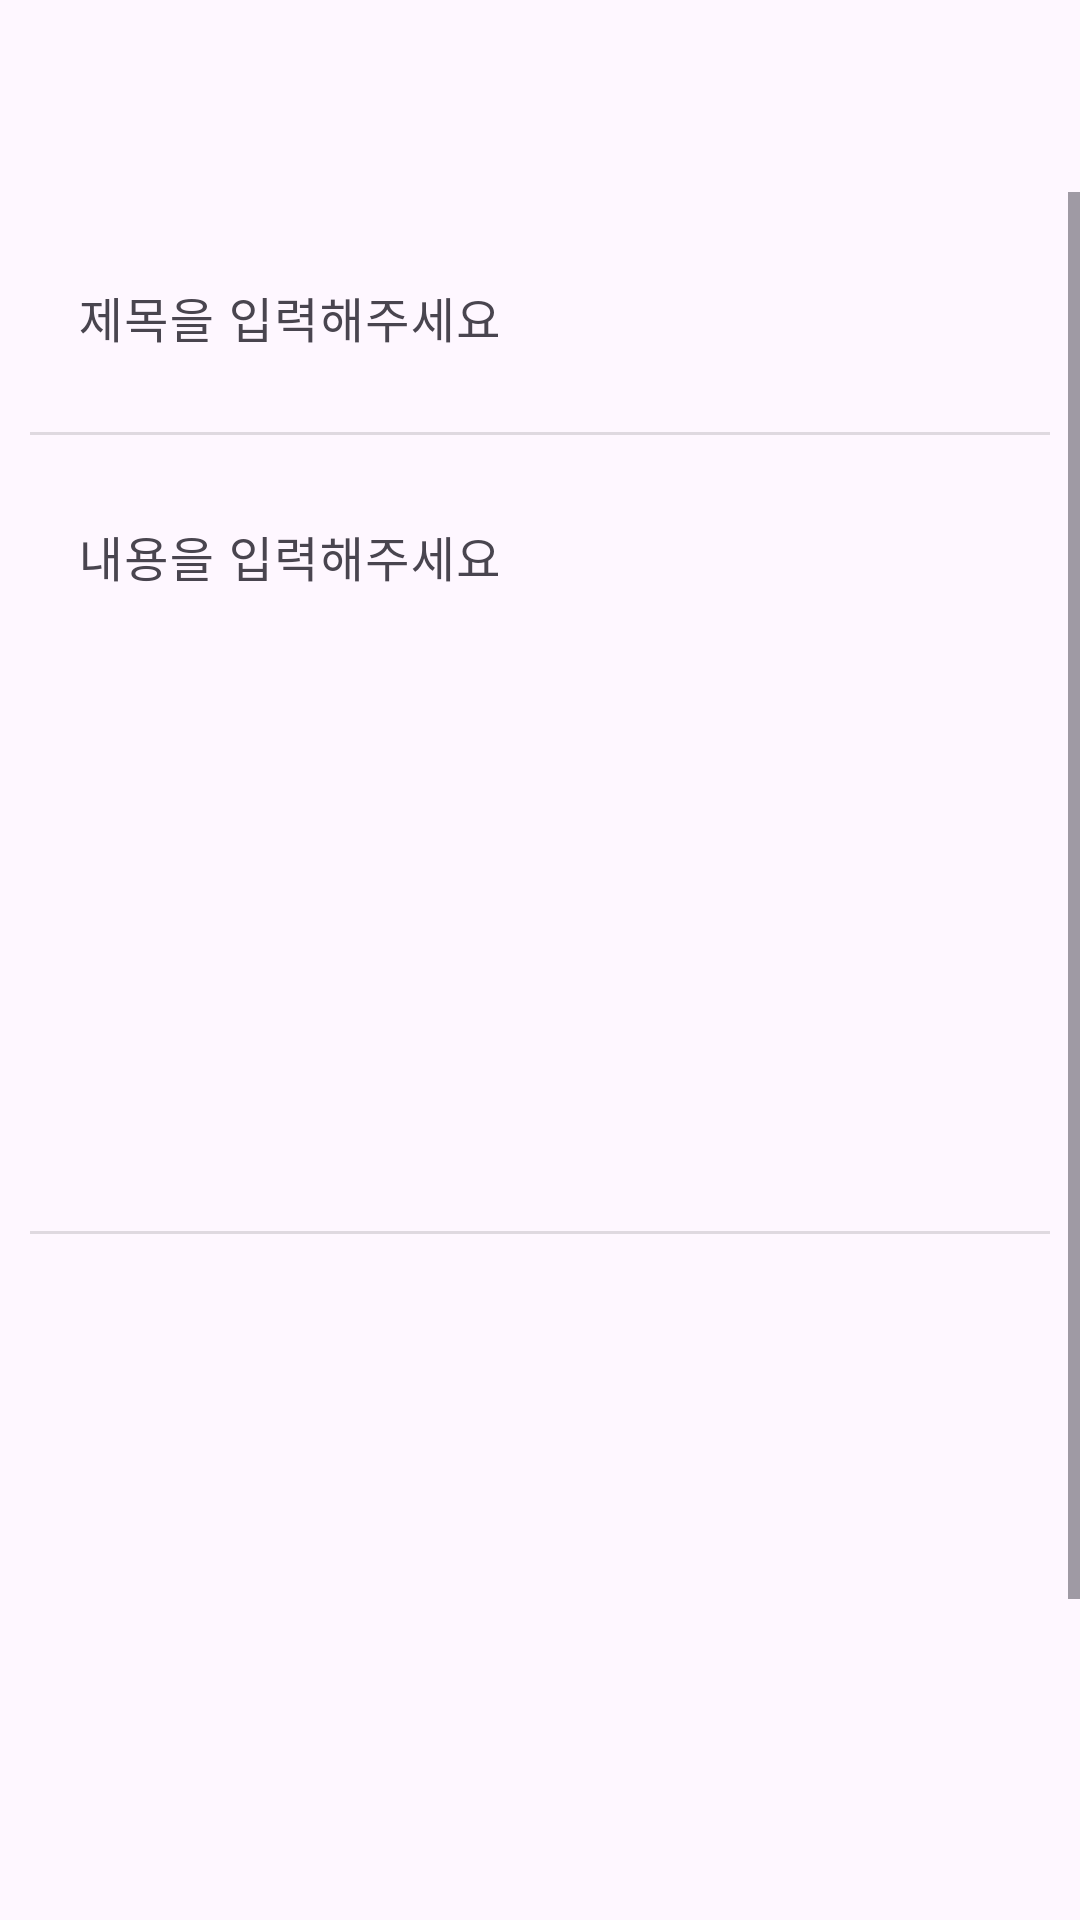

The Android layout XML behind this screen, and the referenced resources:
<!-- AndroidManifest.xml: application theme Theme.GuitarApp -->
<!-- res/layout/fragment_add_board.xml -->
<?xml version="1.0" encoding="utf-8"?>
<layout
    xmlns:android="http://schemas.android.com/apk/res/android"
    xmlns:app="http://schemas.android.com/apk/res-auto"
    xmlns:tools="http://schemas.android.com/tools">
    <data>
        <variable
            name="addBoardViewModel"
            type="kr.co.lion.guitarapp.ui.freeboard.viewmodel.AddBoardViewModel" />
    </data>

    <LinearLayout
        android:layout_width="match_parent"
        android:layout_height="match_parent"
        android:orientation="vertical"
        android:transitionGroup="true">

        <com.google.android.material.appbar.MaterialToolbar
            android:id="@+id/toolbarAddBoard"
            style="@style/Theme.GuitarApp.Toolbar"
            android:layout_width="match_parent"
            android:layout_height="wrap_content"
            android:minHeight="?attr/actionBarSize"
            android:theme="?attr/actionBarTheme" />



        <ScrollView
            android:layout_width="match_parent"
            android:layout_height="match_parent">

            <LinearLayout
                android:layout_width="match_parent"
                android:layout_height="match_parent"
                android:orientation="vertical"
                android:padding="@dimen/shared_layout_padding">

                <com.google.android.material.textfield.TextInputLayout
                    android:layout_width="match_parent"
                    android:layout_height="@dimen/edittext_height_board_title"
                    android:hint="@string/hint_input_title"
                    app:endIconMode="clear_text">

                    <com.google.android.material.textfield.TextInputEditText
                        android:id="@+id/editTextTitleAddBoard"
                        android:layout_width="match_parent"
                        android:layout_height="wrap_content"
                        android:background="@android:color/transparent"
                        android:inputType="text" />
                </com.google.android.material.textfield.TextInputLayout>

                <View
                    android:id="@+id/divider5"
                    android:layout_width="match_parent"
                    android:layout_height="1dp"
                    android:background="?android:attr/listDivider" />

                <com.google.android.material.textfield.TextInputLayout
                    android:layout_width="match_parent"
                    android:layout_height="match_parent"
                    android:layout_marginTop="@dimen/edittext_margin_top"
                    android:hint="@string/hint_input_content">

                    <com.google.android.material.textfield.TextInputEditText
                        android:id="@+id/editTextContentAddBoard"
                        android:layout_width="match_parent"
                        android:layout_height="@dimen/edittext_height_board_content"
                        android:background="@android:color/transparent"
                        android:gravity="start|top"
                        android:inputType="text|textMultiLine" />
                </com.google.android.material.textfield.TextInputLayout>

                <View
                    android:id="@+id/divider6"
                    android:layout_width="match_parent"
                    android:layout_height="1dp"
                    android:background="?android:attr/listDivider" />

                <ImageView
                    android:id="@+id/imageViewPhotoAddBoard"
                    android:layout_width="@dimen/icon_width_add_board"
                    android:layout_height="@dimen/icon_height_add_board"
                    android:layout_marginTop="@dimen/resource_margin_top"
                    app:srcCompat="@drawable/ic_photo_library_24px" />

                <androidx.recyclerview.widget.RecyclerView
                    android:id="@+id/recyclerViewPhotosAddBoard"
                    android:layout_width="@dimen/carousel_width_add_board"
                    android:layout_height="@dimen/carousel_height_add_add_board"
                    android:layout_gravity="center"
                    android:layout_marginTop="@dimen/carousel_margin_top_add_board" />


            </LinearLayout>
        </ScrollView>
    </LinearLayout>
</layout>
<!-- resources referenced by this layout -->
<resources>
  <dimen name="carousel_height_add_add_board">250dp</dimen>
  <dimen name="carousel_margin_top_add_board">50dp</dimen>
  <dimen name="carousel_width_add_board">300dp</dimen>
  <dimen name="edittext_height_board_content">250dp</dimen>
  <dimen name="edittext_height_board_title">70dp</dimen>
  <dimen name="edittext_margin_top">10dp</dimen>
  <dimen name="icon_height_add_board">40dp</dimen>
  <dimen name="icon_width_add_board">40dp</dimen>
  <dimen name="resource_margin_top">10dp</dimen>
  <dimen name="shared_layout_padding">10dp</dimen>
  <string name="hint_input_content">내용을 입력해주세요</string>
  <string name="hint_input_title">제목을 입력해주세요</string>
  <style name="Theme.GuitarApp.Toolbar" parent="ThemeOverlay.Material3.Toolbar.Surface">
          <item name="colorPrimary">@color/material_dynamic_tertiary99</item>
      </style>
  <style name="Theme.GuitarApp" parent="Base.Theme.GuitarApp" />
  <style name="Base.Theme.GuitarApp" parent="Theme.Material3.DayNight.NoActionBar">
          
          
  
          
          <item name="colorPrimary">@color/material_dynamic_primary40</item>
          
          <item name="colorPrimaryDark">@color/material_dynamic_tertiary99</item>
          
          <item name="android:windowLightStatusBar">true</item>
      </style>
</resources>
